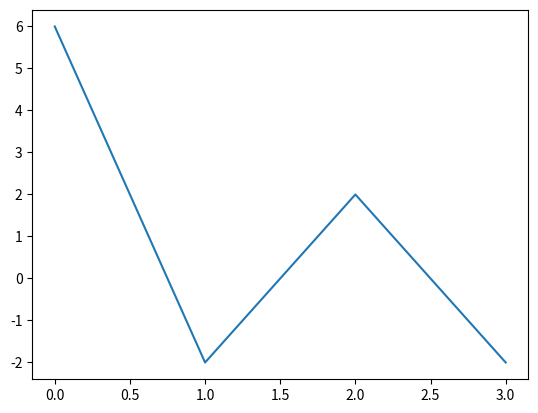

Here is the Python script that generated this plot:
import numpy as np
import matplotlib.pyplot as mp
import cmath 
j=cmath.sqrt(-1)
N=4
x=[1,2,3,4]
n=len(x)
y=[ ]
for i in range(0,n):
             sum=0
             for k in range(0,n-1,1):
                   sum=sum+(x[k]*np.exp(-j*2*np.pi*k*i/N))
             y=np.append(y,sum)
print (y)
mp.plot(y)
mp.show()
